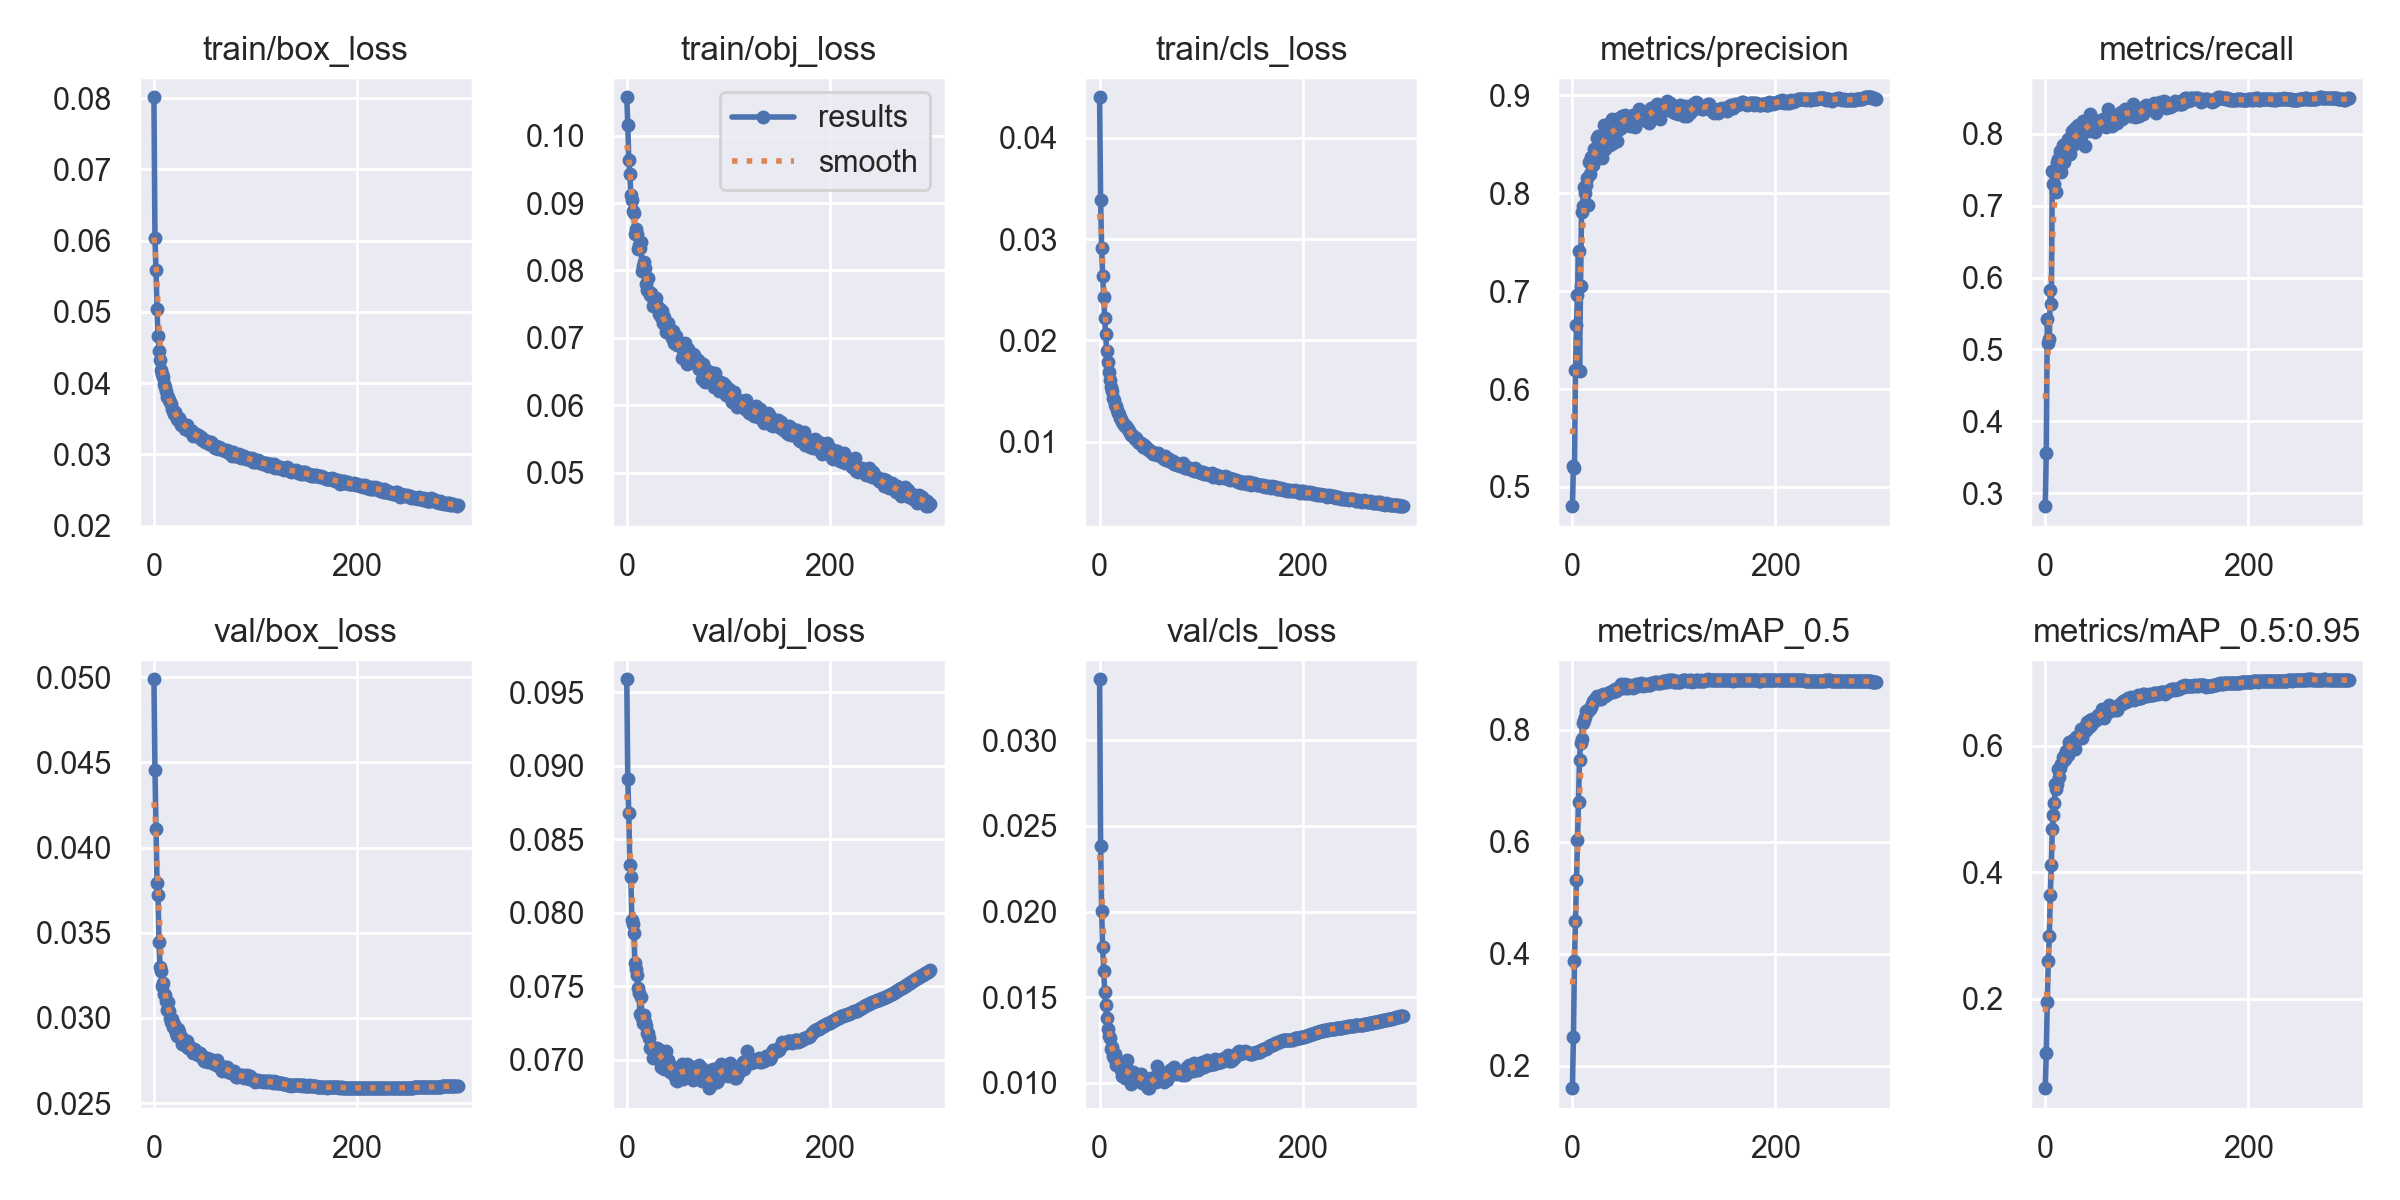

Source data for this figure (header and first rows):
epoch, train/box_loss, train/obj_loss, train/cls_loss, metrics/precision, metrics/recall, metrics/mAP_0.5, metrics/mAP_0.5:0.95, val/box_loss, val/obj_loss, val/cls_loss, x/lr0, x/lr1, x/lr2
0, 0.08013, 0.1057, 0.044, 0.4804, 0.2818, 0.1598, 0.05861, 0.04988, 0.0959, 0.03357, 0.0701, 0.003322, 0.003322
1, 0.0604, 0.1016, 0.0339, 0.5214, 0.3556, 0.2504, 0.1138, 0.04457, 0.08908, 0.02384, 0.04008, 0.006634, 0.006634
2, 0.05591, 0.09645, 0.02912, 0.5197, 0.5422, 0.3862, 0.1948, 0.04108, 0.08678, 0.02006, 0.01003, 0.009923, 0.009923
3, 0.05044, 0.09433, 0.02635, 0.6192, 0.5088, 0.4593, 0.2596, 0.03795, 0.08325, 0.01793, 0.009901, 0.009901, 0.009901
4, 0.04659, 0.09119, 0.02428, 0.6659, 0.514, 0.5321, 0.2991, 0.03721, 0.08242, 0.0165, 0.009901, 0.009901, 0.009901
5, 0.04455, 0.09045, 0.02222, 0.6957, 0.5832, 0.6032, 0.3632, 0.03445, 0.07952, 0.01532, 0.009868, 0.009868, 0.009868
6, 0.0433, 0.08877, 0.02059, 0.7408, 0.5632, 0.672, 0.4116, 0.03298, 0.07922, 0.01452, 0.009835, 0.009835, 0.009835
7, 0.04188, 0.08848, 0.01893, 0.618, 0.7483, 0.7456, 0.4686, 0.03278, 0.07863, 0.01377, 0.009802, 0.009802, 0.009802
8, 0.04123, 0.08537, 0.0179, 0.7051, 0.7302, 0.7762, 0.4897, 0.03187, 0.07659, 0.01313, 0.009769, 0.009769, 0.009769
9, 0.04089, 0.08611, 0.01684, 0.7812, 0.7303, 0.7846, 0.509, 0.03203, 0.07618, 0.01271, 0.009736, 0.009736, 0.009736
10, 0.03995, 0.0854, 0.01603, 0.7866, 0.7452, 0.8127, 0.5398, 0.0314, 0.07575, 0.0126, 0.009703, 0.009703, 0.009703
11, 0.03945, 0.08318, 0.01535, 0.8067, 0.7193, 0.8172, 0.5315, 0.03135, 0.07489, 0.01199, 0.00967, 0.00967, 0.00967
12, 0.03889, 0.08378, 0.01497, 0.8002, 0.7615, 0.8232, 0.5397, 0.03097, 0.07457, 0.01206, 0.009637, 0.009637, 0.009637
13, 0.038, 0.08332, 0.01431, 0.8086, 0.765, 0.8341, 0.563, 0.03048, 0.07309, 0.01154, 0.009604, 0.009604, 0.009604
14, 0.03802, 0.08415, 0.01409, 0.8159, 0.7555, 0.8323, 0.5507, 0.03095, 0.0743, 0.01142, 0.009571, 0.009571, 0.009571
15, 0.03762, 0.07987, 0.01364, 0.7885, 0.7756, 0.8332, 0.5638, 0.03041, 0.07286, 0.0117, 0.009538, 0.009538, 0.009538
16, 0.03732, 0.0806, 0.01352, 0.8317, 0.7467, 0.8371, 0.5709, 0.03002, 0.0725, 0.01104, 0.009505, 0.009505, 0.009505
17, 0.03715, 0.08124, 0.01308, 0.8195, 0.7839, 0.8381, 0.5818, 0.02979, 0.07306, 0.01125, 0.009472, 0.009472, 0.009472
18, 0.03638, 0.08035, 0.01277, 0.8367, 0.7613, 0.8411, 0.5768, 0.02994, 0.07254, 0.01124, 0.009439, 0.009439, 0.009439
19, 0.03604, 0.07804, 0.01273, 0.8289, 0.7736, 0.8462, 0.5788, 0.02948, 0.0723, 0.01114, 0.009406, 0.009406, 0.009406
20, 0.03569, 0.07705, 0.01232, 0.8289, 0.7694, 0.8515, 0.5912, 0.02962, 0.07182, 0.0111, 0.009373, 0.009373, 0.009373
21, 0.03602, 0.07888, 0.01222, 0.8454, 0.7821, 0.8509, 0.5921, 0.0294, 0.07182, 0.01074, 0.00934, 0.00934, 0.00934
22, 0.03533, 0.07676, 0.0119, 0.8378, 0.7933, 0.8545, 0.5858, 0.02914, 0.07149, 0.01036, 0.009307, 0.009307, 0.009307
23, 0.03504, 0.07641, 0.01182, 0.8467, 0.7891, 0.8568, 0.6057, 0.02895, 0.0708, 0.01078, 0.009274, 0.009274, 0.009274
24, 0.03489, 0.07662, 0.01167, 0.8562, 0.772, 0.8602, 0.5968, 0.02933, 0.07093, 0.01051, 0.009241, 0.009241, 0.009241
25, 0.03508, 0.07614, 0.0115, 0.8586, 0.7847, 0.8574, 0.6008, 0.0292, 0.07074, 0.01029, 0.009208, 0.009208, 0.009208
26, 0.0347, 0.0748, 0.01154, 0.8372, 0.8034, 0.856, 0.6035, 0.02886, 0.07013, 0.01092, 0.009175, 0.009175, 0.009175
27, 0.03416, 0.07518, 0.01134, 0.8408, 0.7842, 0.8586, 0.6093, 0.02886, 0.0706, 0.01132, 0.009142, 0.009142, 0.009142
28, 0.03433, 0.0755, 0.01127, 0.8494, 0.7881, 0.8544, 0.6078, 0.02847, 0.0705, 0.01072, 0.009109, 0.009109, 0.009109
29, 0.03432, 0.07593, 0.01103, 0.8364, 0.8083, 0.8607, 0.595, 0.02875, 0.0705, 0.01059, 0.009076, 0.009076, 0.009076
30, 0.0342, 0.07477, 0.0108, 0.8513, 0.7988, 0.8634, 0.6129, 0.02855, 0.07082, 0.01036, 0.009043, 0.009043, 0.009043
31, 0.03363, 0.07442, 0.01064, 0.8698, 0.7913, 0.8629, 0.6137, 0.02846, 0.07024, 0.009943, 0.00901, 0.00901, 0.00901
32, 0.0339, 0.07354, 0.01069, 0.8452, 0.8121, 0.8602, 0.6101, 0.02835, 0.0704, 0.01016, 0.008977, 0.008977, 0.008977
33, 0.03411, 0.07432, 0.01054, 0.8629, 0.7891, 0.8626, 0.6137, 0.02867, 0.07068, 0.0106, 0.008944, 0.008944, 0.008944
34, 0.03337, 0.07308, 0.0105, 0.8609, 0.8024, 0.8645, 0.6178, 0.02821, 0.06954, 0.01048, 0.008911, 0.008911, 0.008911
35, 0.03327, 0.07397, 0.01025, 0.8713, 0.8008, 0.8664, 0.6253, 0.02821, 0.07044, 0.01024, 0.008878, 0.008878, 0.008878
36, 0.03343, 0.07228, 0.01032, 0.8614, 0.8044, 0.8664, 0.6115, 0.02828, 0.07025, 0.01027, 0.008845, 0.008845, 0.008845
37, 0.03331, 0.07314, 0.01019, 0.8497, 0.8178, 0.8683, 0.6197, 0.02804, 0.06937, 0.01049, 0.008812, 0.008812, 0.008812
38, 0.0326, 0.07196, 0.009969, 0.8574, 0.8123, 0.8678, 0.6278, 0.02796, 0.06954, 0.01014, 0.008779, 0.008779, 0.008779
39, 0.03275, 0.07081, 0.009829, 0.8759, 0.7837, 0.8698, 0.6229, 0.0282, 0.0706, 0.01032, 0.008746, 0.008746, 0.008746
40, 0.03268, 0.07228, 0.009864, 0.8516, 0.8159, 0.8679, 0.625, 0.0281, 0.06936, 0.01045, 0.008713, 0.008713, 0.008713
41, 0.03286, 0.07216, 0.009896, 0.8664, 0.8142, 0.8719, 0.6373, 0.02803, 0.06998, 0.01049, 0.00868, 0.00868, 0.00868
42, 0.03258, 0.07141, 0.009797, 0.874, 0.8035, 0.8726, 0.6304, 0.02798, 0.06956, 0.009962, 0.008647, 0.008647, 0.008647
43, 0.03276, 0.07089, 0.009486, 0.8687, 0.8077, 0.8692, 0.629, 0.02783, 0.06913, 0.01027, 0.008614, 0.008614, 0.008614
44, 0.03255, 0.07066, 0.009676, 0.8534, 0.8272, 0.8715, 0.6409, 0.0278, 0.06958, 0.01005, 0.008581, 0.008581, 0.008581
45, 0.03234, 0.07, 0.009511, 0.865, 0.8133, 0.8735, 0.6329, 0.02792, 0.06948, 0.0101, 0.008548, 0.008548, 0.008548
46, 0.03241, 0.07106, 0.009491, 0.8772, 0.8114, 0.8771, 0.6416, 0.02779, 0.06928, 0.009883, 0.008515, 0.008515, 0.008515
47, 0.03207, 0.06921, 0.009225, 0.8666, 0.818, 0.8752, 0.637, 0.02774, 0.06894, 0.009849, 0.008482, 0.008482, 0.008482
48, 0.03219, 0.07026, 0.009289, 0.8667, 0.8194, 0.8813, 0.6382, 0.02759, 0.0686, 0.009681, 0.008449, 0.008449, 0.008449
49, 0.03202, 0.069, 0.009125, 0.8795, 0.8024, 0.8788, 0.6408, 0.02745, 0.06852, 0.009675, 0.008416, 0.008416, 0.008416
50, 0.03171, 0.06942, 0.009093, 0.872, 0.807, 0.8747, 0.6399, 0.02745, 0.06938, 0.01022, 0.008383, 0.008383, 0.008383
51, 0.0319, 0.06888, 0.009, 0.875, 0.8175, 0.8789, 0.6427, 0.02765, 0.06904, 0.01028, 0.00835, 0.00835, 0.00835
52, 0.03187, 0.06896, 0.008953, 0.8803, 0.8135, 0.8819, 0.6484, 0.02763, 0.06917, 0.01004, 0.008317, 0.008317, 0.008317
53, 0.03175, 0.06878, 0.008812, 0.8744, 0.8124, 0.8741, 0.6439, 0.02744, 0.06939, 0.01027, 0.008284, 0.008284, 0.008284
54, 0.03148, 0.06706, 0.008887, 0.8778, 0.8152, 0.8799, 0.6505, 0.02745, 0.06971, 0.01006, 0.008251, 0.008251, 0.008251
55, 0.03153, 0.06825, 0.008825, 0.8744, 0.8144, 0.8749, 0.6464, 0.0276, 0.06871, 0.0101, 0.008218, 0.008218, 0.008218
56, 0.03171, 0.06804, 0.008793, 0.876, 0.8197, 0.8799, 0.6573, 0.02742, 0.06899, 0.01004, 0.008185, 0.008185, 0.008185
57, 0.03148, 0.06921, 0.008653, 0.869, 0.8204, 0.8775, 0.6497, 0.0274, 0.06909, 0.01095, 0.008152, 0.008152, 0.008152
58, 0.03136, 0.06732, 0.00883, 0.8723, 0.8207, 0.8781, 0.6441, 0.02743, 0.06924, 0.01045, 0.008119, 0.008119, 0.008119
59, 0.03107, 0.06619, 0.008706, 0.875, 0.8151, 0.879, 0.6578, 0.02731, 0.06974, 0.01035, 0.008086, 0.008086, 0.008086
... 240 more rows
